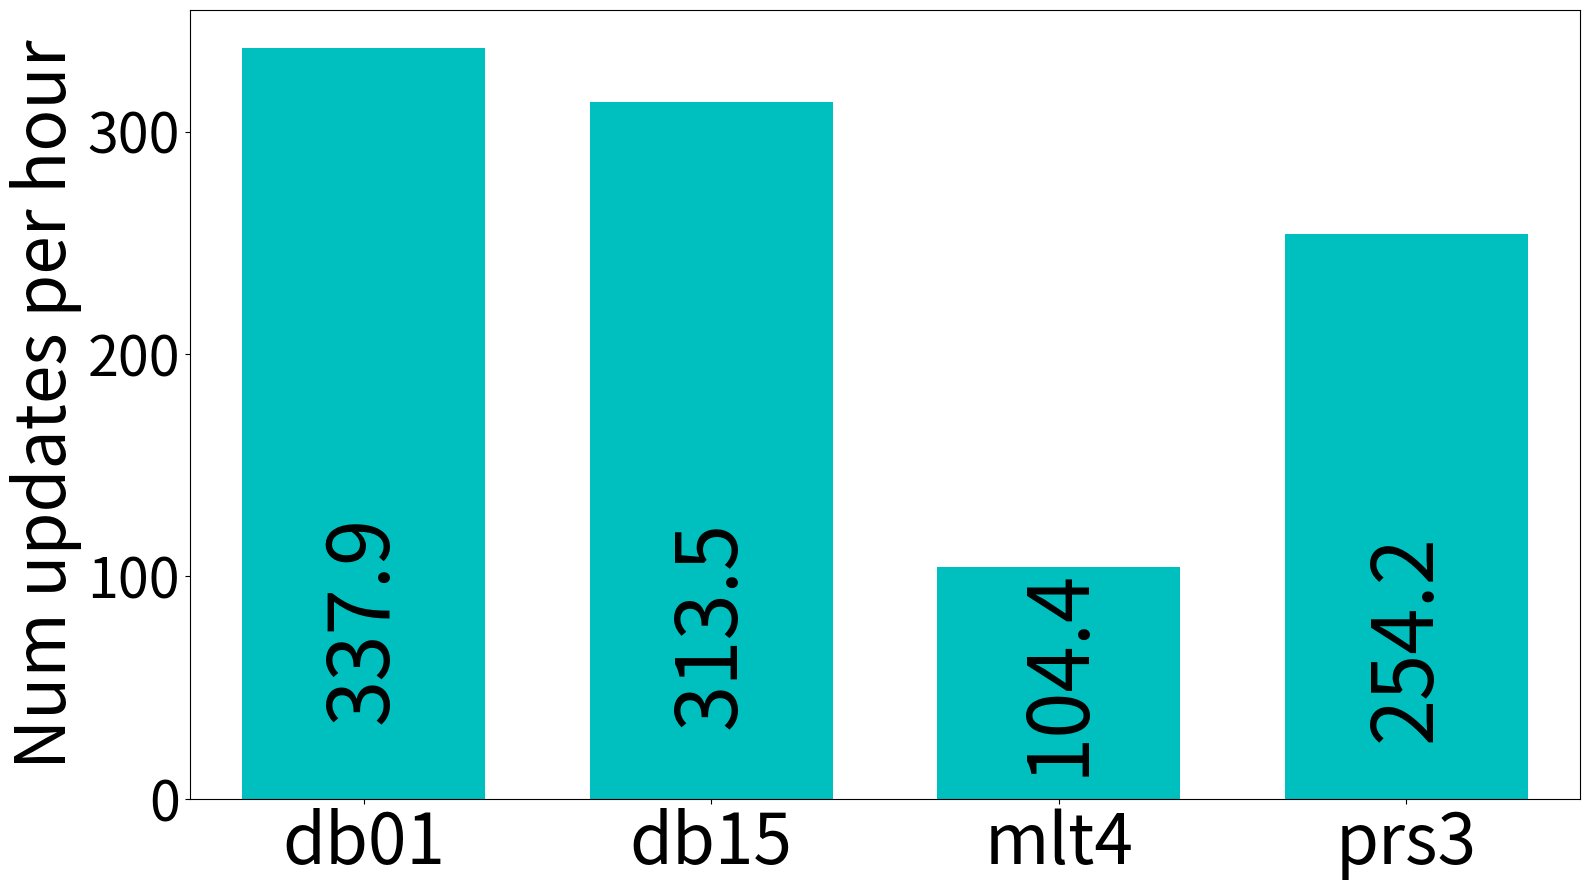

Here is the Python script that generated this plot:
"""
    Plots utility frequency data.
    -- [redacted]
"""

# WORK_DIRS = ('../../../results/apr16_2/', 'exp_env_1') # Experimental 1



import numpy as np
import matplotlib.pyplot as plt

FIGSIZE = (32, 12)
XTICK_FONTSIZE = 20
YTICK_FONTSIZE = 40
LEGEND_FONT_SIZE = 35
BAR_ANNOT_FONT_SIZE = 60
AXIS_FONT_SIZE = 90

BAR_WIDTH = 0.7


def autolabel(rect, label, ax, font_col):
    """Attach a text label above each bar in *rects*, displaying its height."""
    height = np.round(rect.get_height(), 1)
    label = np.round(label, 1)
    ax.annotate('%0.1f'%(label),
                xy=(rect.get_x() + rect.get_width() / 2, height * 0.1),
                xytext=(0, 0),  # 3 points vertical offset
                textcoords="offset points", color=font_col,
                ha='center', va='bottom', fontsize=BAR_ANNOT_FONT_SIZE,
                rotation=90)



def main():
    """ main. """
    bar_vals = {
        'db01': [3318, 3076, 3445, 2895, 3007, 3276, 4103, 3355, 3581, 3493, 3202, 3378, 3368, 3803],
        'db15': [2887, 3011, 3191, 2774, 2878, 2883, 3334, 3046, 3491, 3236, 2925, 3657, 3149, 3428],
        'mlt4': [1065,  865,  801, 1084, 1273, 1050,  714, 1367, 1006,  815,  907, 1361, 1225, 1080],
        'prs3': [1822, 2880, 2850, 2457, 2357, 2413, 2698, 3402, 2411, 2458, 2291, 2427, 2194, 2929],
        }
    fig, ax = plt.subplots(figsize=(16, 9))
    time_est = 14 * 10
    users = list(bar_vals)
    bar_ys = [sum(bar_vals[elem])/time_est for elem in users]
    num_users = len(users)

    all_rects = [None] * num_users
#     X = np.arange(num_users)
    for idx, usr in enumerate(users):
        bar_mean = bar_ys[idx]
        all_rects[idx] = ax.bar(idx, bar_mean, BAR_WIDTH, color='c')
    ax.set_ylabel('Num updates per hour', fontsize=50)
    user_labels = [''] + users
    ax.set_xticks(np.arange(-1, len(user_labels)-1, step=1))
    ax.set_xticklabels(user_labels, fontsize=50)
    ax.set_xlim([-0.5, 3.5])
    ax.tick_params(axis='y', labelsize=40)

    for idx, rect in enumerate(all_rects):
#         print('idx', idx)
#         print(legends[idx], cols[idx])
#         bar_label, bar_col = legends[idx], cols[idx]
#         if bar_col in ['b', 'k']:
#             font_col = 'white'
#         else:
#             font_col = 'k'
        autolabel(rect[0], bar_ys[idx], ax, 'k')


#     ax = fig.add_axes([0,0,1,1])
#     ax.bar(bar_xs, bar_ys)
    fig.tight_layout()
    fig.savefig('update_freq.pdf', format='pdf')
    
    plt.show()



if __name__ == '__main__':
    main()

